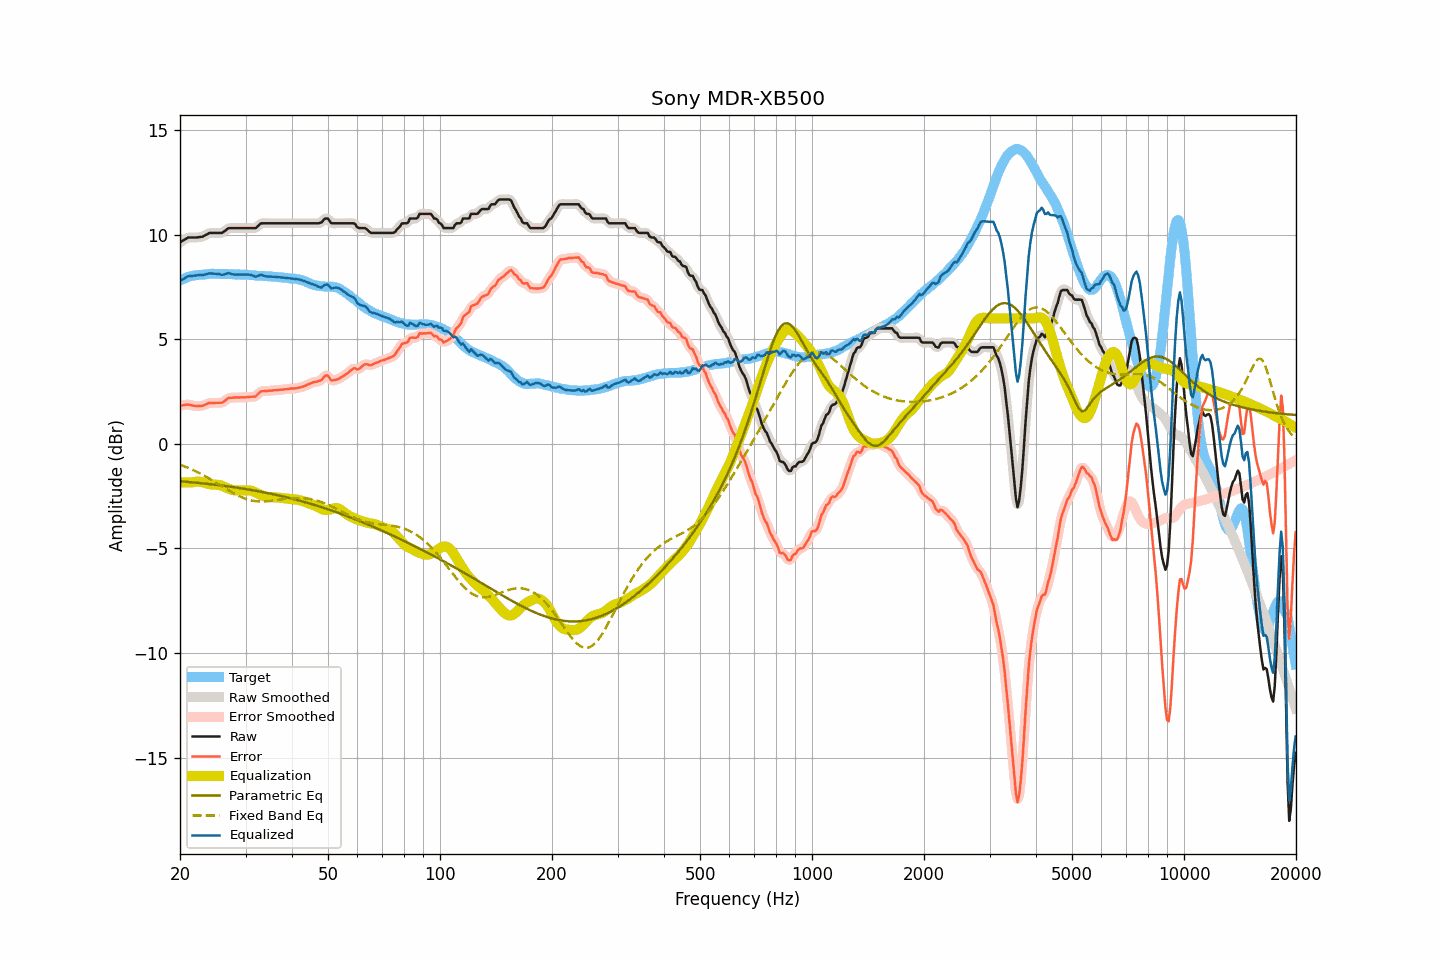

Data behind this chart, as committed beside it:
frequency, raw, smoothed, error, error_smoothed, equalization, parametric_eq, fixed_band_eq, equalized_raw, equalized_smoothed, target
20.00, 9.63, 9.63, 1.82, 1.82, -1.84, -1.79, -1.00, 7.79, 7.78, 7.81
20.20, 9.68, 9.68, 1.83, 1.84, -1.84, -1.80, -1.03, 7.84, 7.84, 7.85
20.40, 9.72, 9.73, 1.84, 1.85, -1.85, -1.80, -1.06, 7.87, 7.88, 7.88
20.61, 9.77, 9.78, 1.86, 1.86, -1.85, -1.81, -1.09, 7.92, 7.93, 7.91
20.81, 9.82, 9.82, 1.87, 1.87, -1.85, -1.82, -1.12, 7.97, 7.97, 7.95
21.02, 9.86, 9.85, 1.87, 1.87, -1.85, -1.82, -1.15, 8.01, 8.00, 7.99
21.23, 9.86, 9.86, 1.87, 1.86, -1.85, -1.83, -1.18, 8.01, 8.02, 8.00
21.44, 9.86, 9.86, 1.85, 1.85, -1.84, -1.84, -1.22, 8.02, 8.02, 8.02
21.66, 9.86, 9.86, 1.83, 1.83, -1.83, -1.84, -1.25, 8.03, 8.03, 8.03
21.87, 9.86, 9.86, 1.82, 1.81, -1.82, -1.85, -1.29, 8.04, 8.04, 8.04
22.09, 9.86, 9.86, 1.80, 1.81, -1.81, -1.86, -1.32, 8.05, 8.05, 8.06
22.31, 9.87, 9.87, 1.81, 1.80, -1.81, -1.87, -1.36, 8.06, 8.06, 8.06
22.54, 9.88, 9.88, 1.81, 1.80, -1.81, -1.87, -1.40, 8.07, 8.07, 8.07
22.76, 9.89, 9.89, 1.81, 1.81, -1.82, -1.88, -1.44, 8.07, 8.07, 8.08
22.99, 9.90, 9.91, 1.82, 1.83, -1.84, -1.89, -1.48, 8.06, 8.07, 8.08
23.22, 9.94, 9.94, 1.85, 1.85, -1.86, -1.90, -1.52, 8.08, 8.08, 8.09
23.45, 9.98, 9.98, 1.88, 1.88, -1.88, -1.90, -1.56, 8.10, 8.10, 8.10
23.69, 10.02, 10.03, 1.91, 1.92, -1.90, -1.91, -1.61, 8.12, 8.12, 8.11
23.92, 10.07, 10.06, 1.95, 1.94, -1.92, -1.92, -1.65, 8.15, 8.14, 8.12
24.16, 10.08, 10.08, 1.95, 1.95, -1.94, -1.93, -1.69, 8.14, 8.14, 8.13
24.40, 10.08, 10.09, 1.94, 1.96, -1.95, -1.94, -1.74, 8.13, 8.14, 8.14
24.65, 10.08, 10.08, 1.96, 1.95, -1.95, -1.95, -1.79, 8.13, 8.13, 8.13
24.89, 10.08, 10.08, 1.96, 1.96, -1.95, -1.96, -1.83, 8.13, 8.13, 8.12
25.14, 10.08, 10.08, 1.96, 1.96, -1.95, -1.97, -1.88, 8.13, 8.13, 8.12
25.39, 10.08, 10.08, 1.96, 1.96, -1.96, -1.98, -1.93, 8.12, 8.11, 8.12
25.65, 10.08, 10.08, 1.96, 1.96, -1.98, -1.99, -1.98, 8.10, 8.10, 8.12
25.91, 10.08, 10.09, 1.97, 1.97, -2.01, -2.00, -2.02, 8.08, 8.09, 8.11
26.16, 10.12, 10.12, 2.00, 2.01, -2.04, -2.01, -2.07, 8.09, 8.09, 8.12
26.43, 10.18, 10.18, 2.06, 2.06, -2.07, -2.02, -2.12, 8.11, 8.11, 8.12
26.69, 10.24, 10.24, 2.12, 2.12, -2.11, -2.03, -2.17, 8.14, 8.14, 8.12
26.96, 10.30, 10.29, 2.18, 2.17, -2.14, -2.04, -2.21, 8.16, 8.15, 8.12
27.23, 10.31, 10.31, 2.20, 2.20, -2.17, -2.05, -2.26, 8.14, 8.14, 8.11
27.50, 10.31, 10.32, 2.20, 2.21, -2.19, -2.06, -2.30, 8.12, 8.12, 8.11
27.77, 10.31, 10.31, 2.21, 2.21, -2.21, -2.07, -2.35, 8.10, 8.10, 8.10
28.05, 10.31, 10.31, 2.21, 2.21, -2.22, -2.08, -2.39, 8.09, 8.09, 8.10
28.33, 10.31, 10.31, 2.22, 2.22, -2.22, -2.09, -2.43, 8.09, 8.09, 8.09
28.62, 10.31, 10.31, 2.21, 2.22, -2.22, -2.10, -2.47, 8.09, 8.09, 8.10
28.90, 10.31, 10.31, 2.22, 2.22, -2.22, -2.11, -2.51, 8.09, 8.09, 8.10
29.19, 10.31, 10.31, 2.23, 2.22, -2.22, -2.13, -2.54, 8.09, 8.09, 8.08
29.48, 10.31, 10.31, 2.22, 2.22, -2.22, -2.14, -2.58, 8.09, 8.09, 8.09
29.78, 10.31, 10.31, 2.22, 2.22, -2.22, -2.15, -2.61, 8.09, 8.09, 8.09
30.08, 10.31, 10.31, 2.22, 2.22, -2.22, -2.16, -2.63, 8.09, 8.09, 8.09
30.38, 10.31, 10.31, 2.23, 2.23, -2.22, -2.18, -2.66, 8.09, 8.09, 8.08
30.68, 10.31, 10.31, 2.24, 2.24, -2.23, -2.19, -2.68, 8.09, 8.09, 8.07
30.99, 10.31, 10.31, 2.25, 2.25, -2.24, -2.20, -2.70, 8.07, 8.07, 8.06
31.30, 10.31, 10.30, 2.25, 2.24, -2.26, -2.22, -2.72, 8.05, 8.05, 8.06
31.61, 10.31, 10.31, 2.25, 2.25, -2.29, -2.23, -2.73, 8.02, 8.02, 8.06
31.93, 10.31, 10.33, 2.27, 2.28, -2.32, -2.24, -2.74, 7.99, 8.00, 8.05
32.24, 10.37, 10.38, 2.34, 2.34, -2.36, -2.26, -2.75, 8.01, 8.02, 8.03
32.57, 10.44, 10.44, 2.41, 2.41, -2.40, -2.27, -2.76, 8.04, 8.04, 8.03
32.89, 10.52, 10.50, 2.49, 2.48, -2.44, -2.29, -2.76, 8.08, 8.07, 8.03
33.22, 10.54, 10.54, 2.52, 2.51, -2.47, -2.30, -2.76, 8.07, 8.06, 8.03
33.55, 10.54, 10.55, 2.52, 2.52, -2.50, -2.32, -2.76, 8.04, 8.04, 8.02
33.89, 10.54, 10.54, 2.52, 2.52, -2.53, -2.33, -2.75, 8.01, 8.02, 8.02
34.23, 10.54, 10.54, 2.52, 2.53, -2.54, -2.35, -2.75, 8.00, 8.00, 8.02
34.57, 10.54, 10.54, 2.54, 2.53, -2.55, -2.36, -2.74, 7.99, 7.99, 8.00
34.92, 10.54, 10.54, 2.54, 2.54, -2.55, -2.38, -2.73, 7.99, 7.99, 8.00
35.27, 10.54, 10.54, 2.54, 2.55, -2.55, -2.39, -2.72, 7.99, 7.99, 8.00
35.62, 10.54, 10.54, 2.56, 2.55, -2.55, -2.41, -2.71, 7.99, 7.99, 7.98
35.97, 10.54, 10.54, 2.56, 2.56, -2.56, -2.43, -2.70, 7.98, 7.98, 7.98
... 635 more rows
